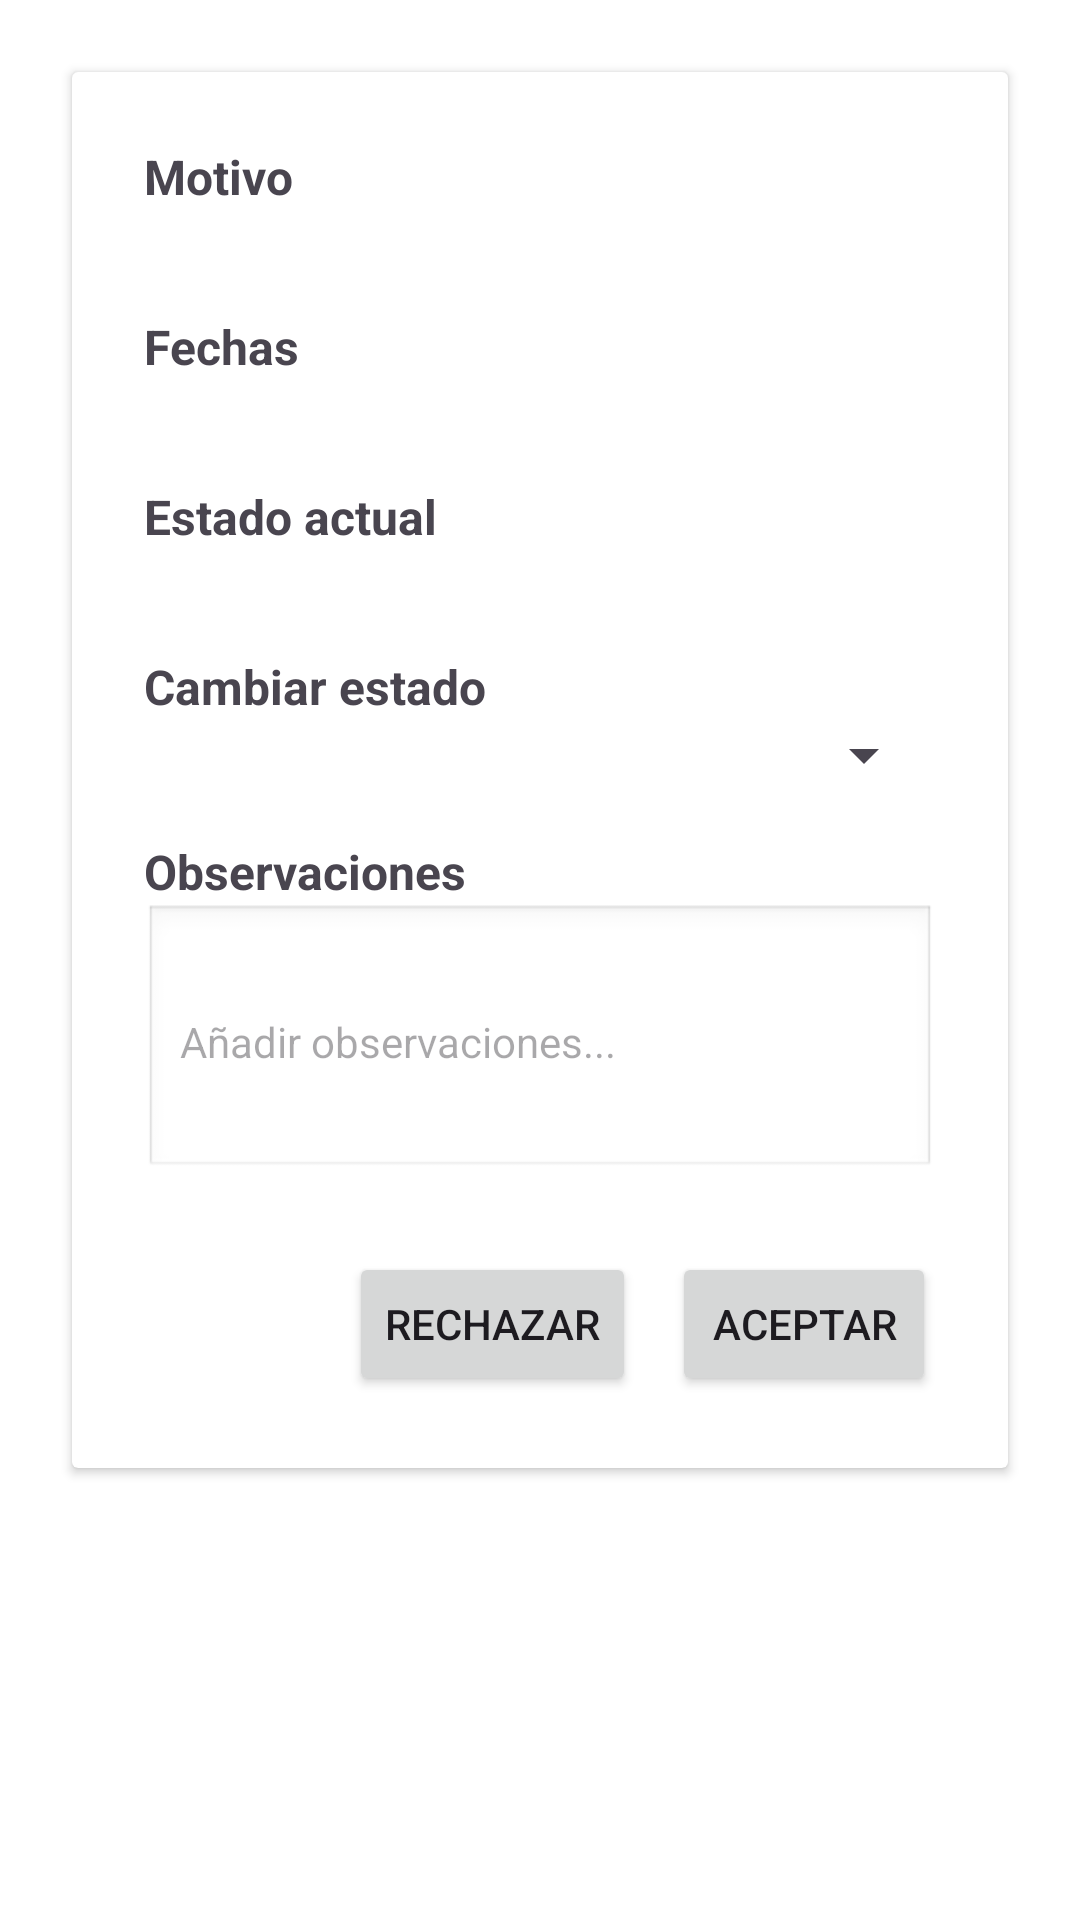

Reconstruct the res/layout file that produces this screen, plus the resources it refers to.
<!-- AndroidManifest.xml: application theme Theme.ProyectoAppCBT -->
<!-- res/layout/activity_detalle_solicitud.xml -->
<?xml version="1.0" encoding="utf-8"?>
<androidx.core.widget.NestedScrollView
    xmlns:android="http://schemas.android.com/apk/res/android"
    xmlns:card_view="http://schemas.android.com/apk/res-auto"
    android:layout_width="match_parent"
    android:layout_height="match_parent"
    android:background="@android:color/white">

    <androidx.cardview.widget.CardView
        android:layout_width="match_parent"
        android:layout_height="wrap_content"
        android:layout_margin="24dp"
        >

    <LinearLayout
        android:orientation="vertical"
        android:layout_width="match_parent"
        android:layout_height="wrap_content"
        android:padding="24dp">

        
        <TextView
            android:layout_width="wrap_content"
            android:layout_height="wrap_content"
            android:text="Motivo"
            android:textStyle="bold"
            android:textSize="16sp"/>
        <TextView
            android:id="@+id/tvMotivoDet"
            android:layout_width="match_parent"
            android:layout_height="wrap_content"
            android:textSize="14sp"
            android:layout_marginBottom="16dp"/>

        
        <TextView
            android:layout_width="wrap_content"
            android:layout_height="wrap_content"
            android:text="Fechas"
            android:textStyle="bold"
            android:textSize="16sp"/>
        <TextView
            android:id="@+id/tvFechasDet"
            android:layout_width="match_parent"
            android:layout_height="wrap_content"
            android:textSize="14sp"
            android:layout_marginBottom="16dp"/>

        
        <TextView
            android:layout_width="wrap_content"
            android:layout_height="wrap_content"
            android:text="Estado actual"
            android:textStyle="bold"
            android:textSize="16sp"/>
        <TextView
            android:id="@+id/tvEstadoActual"
            android:layout_width="match_parent"
            android:layout_height="wrap_content"
            android:textSize="14sp"
            android:layout_marginBottom="16dp"/>

        
        <TextView
            android:layout_width="wrap_content"
            android:layout_height="wrap_content"
            android:text="Cambiar estado"
            android:textStyle="bold"
            android:textSize="16sp"/>
        <Spinner
            android:id="@+id/spNuevoEstado"
            android:layout_width="match_parent"
            android:layout_height="wrap_content"
            android:layout_marginBottom="16dp"/>

        
        <TextView
            android:layout_width="wrap_content"
            android:layout_height="wrap_content"
            android:text="Observaciones"
            android:textStyle="bold"
            android:textSize="16sp"/>
        <EditText
            android:id="@+id/etObservacionesDet"
            android:layout_width="match_parent"
            android:layout_height="wrap_content"
            android:inputType="textMultiLine"
            android:lines="4"
            android:hint="Añadir observaciones..."
            android:textSize="14sp"
            android:layout_marginBottom="24dp"
            android:padding="12dp"
            android:background="@android:drawable/edit_text"/>

        
        <LinearLayout
            android:orientation="horizontal"
            android:layout_width="match_parent"
            android:layout_height="wrap_content"
            android:gravity="end">

            <Button
                android:id="@+id/btnRechazar"
                android:layout_width="wrap_content"
                android:layout_height="wrap_content"
                android:text="Rechazar"/>

            <Button
                android:id="@+id/btnAceptar"
                android:layout_width="wrap_content"
                android:layout_height="wrap_content"
                android:text="Aceptar"
                android:layout_marginStart="12dp"/>
        </LinearLayout>

    </LinearLayout>

</androidx.cardview.widget.CardView>

    </androidx.core.widget.NestedScrollView>
<!-- resources referenced by this layout -->
<resources>
  <style name="Theme.ProyectoAppCBT" parent="Base.Theme.ProyectoAppCBT" />
  <style name="Base.Theme.ProyectoAppCBT" parent="Theme.Material3.DayNight.NoActionBar">
          
          
      </style>
</resources>
